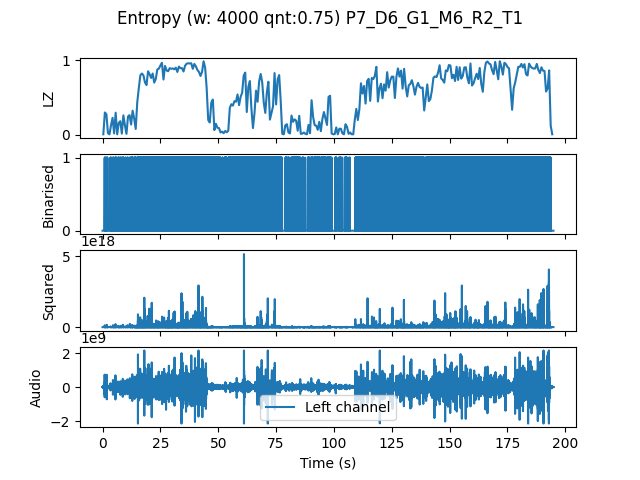

Data behind this chart, as committed beside it:
, t0, LZ, CTW
mean, 1169168, 0.5543, 0.6024
0.0, 0.0, 0.005983, 0.0006453
0.6667, 0.6667, 0.2991, 0.4061
1.333, 1.333, 0.2752, 0.4051
2.0, 2.0, 0.02094, 0.01175
2.667, 2.667, 0.005983, 0.0006453
3.333, 3.333, 0.1286, 0.1745
4.0, 4.0, 0.2273, 0.2372
4.667, 4.667, 0.01795, 0.01017
5.333, 5.333, 0.2962, 0.4712
6.0, 6.0, 0.005983, 0.0006453
6.667, 6.667, 0.1585, 0.2089
7.333, 7.333, 0.1825, 0.2931
8.0, 8.0, 0.01496, 0.009729
8.667, 8.667, 0.2603, 0.479
9.333, 9.333, 0.1286, 0.1639
10.0, 10.0, 0.01197, 0.003432
10.67, 10.67, 0.2453, 0.3988
11.33, 11.33, 0.2632, 0.263
12.0, 12.0, 0.1376, 0.1649
12.67, 12.67, 0.3231, 0.576
13.33, 13.33, 0.2184, 0.369
14.0, 14.0, 0.07778, 0.06207
14.67, 14.67, 0.4368, 0.4842
15.33, 15.33, 0.6252, 0.7328
16.0, 16.0, 0.7987, 0.8751
16.67, 16.67, 0.8226, 0.8085
17.33, 17.33, 0.7987, 0.8921
18.0, 18.0, 0.703, 0.8188
18.67, 18.67, 0.6671, 0.7829
19.33, 19.33, 0.8526, 0.938
20.0, 20.0, 0.8137, 0.9662
20.67, 20.67, 0.7628, 0.9132
21.33, 21.33, 0.8226, 0.7983
22.0, 22.0, 0.7, 0.863
22.67, 22.67, 0.7479, 0.7181
23.33, 23.33, 0.8765, 0.8587
24.0, 24.0, 0.8885, 0.8804
24.67, 24.67, 0.9303, 0.9283
25.33, 25.33, 0.9662, 0.9251
26.0, 26.0, 0.7419, 0.7745
26.67, 26.67, 0.9244, 0.9323
27.33, 27.33, 0.8645, 0.9292
28.0, 28.0, 0.8526, 0.9045
28.67, 28.67, 0.8944, 0.8932
29.33, 29.33, 0.8855, 0.8712
30.0, 30.0, 0.8915, 0.9855
30.67, 30.67, 0.8795, 0.9308
31.33, 31.33, 0.9004, 0.8997
32.0, 32.0, 0.8436, 0.8823
32.67, 32.67, 0.9154, 0.8751
33.33, 33.33, 0.8944, 0.8983
34.0, 34.0, 0.8944, 0.8919
34.67, 34.67, 0.8496, 0.8575
35.33, 35.33, 0.9273, 0.9201
36.0, 36.0, 0.9543, 0.9545
36.67, 36.67, 0.9603, 0.9375
37.33, 37.33, 0.9573, 0.9385
38.0, 38.0, 0.9603, 0.9339
38.67, 38.67, 0.8855, 0.9291
... 233 more rows
